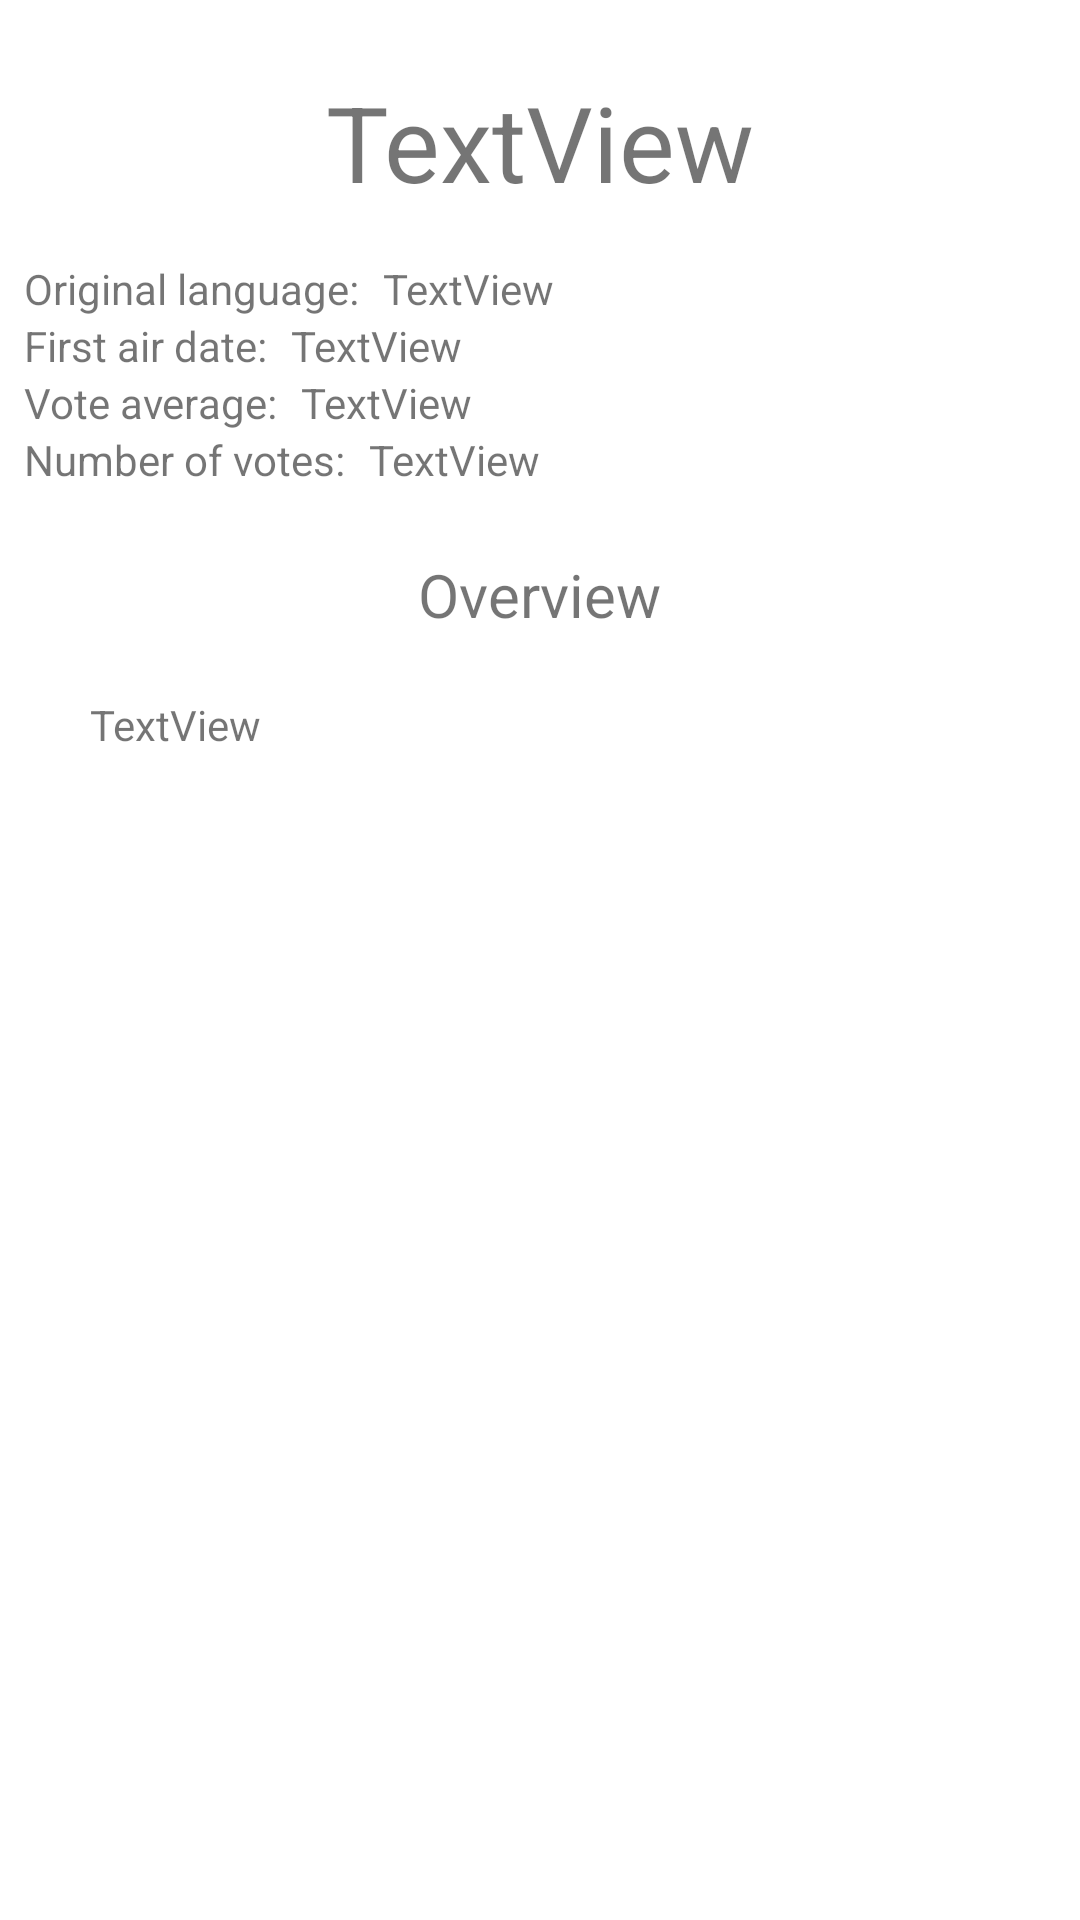

Layout XML and referenced resources for this Android screen:
<!-- AndroidManifest.xml: application theme Theme.PruebaTecnica -->
<!-- res/layout/activity_serie_detail.xml -->
<?xml version="1.0" encoding="utf-8"?>
<androidx.constraintlayout.widget.ConstraintLayout xmlns:android="http://schemas.android.com/apk/res/android"
    xmlns:app="http://schemas.android.com/apk/res-auto"
    xmlns:tools="http://schemas.android.com/tools"
    android:layout_width="match_parent"
    android:layout_height="match_parent"
    tools:context=".ui.view.SerieDetail">

    <TextView
        android:id="@+id/textSerieName"
        android:layout_width="wrap_content"
        android:layout_height="wrap_content"
        android:layout_marginTop="24dp"
        android:textSize="35sp"
        android:text="TextView"
        app:layout_constraintEnd_toEndOf="parent"
        app:layout_constraintStart_toStartOf="parent"
        app:layout_constraintTop_toTopOf="parent" />

    <TextView
        android:id="@+id/textView3"
        android:layout_width="wrap_content"
        android:layout_height="wrap_content"
        android:layout_marginStart="8dp"
        android:layout_marginTop="16dp"
        android:text="Original language:"
        app:layout_constraintStart_toStartOf="parent"
        app:layout_constraintTop_toBottomOf="@+id/textSerieName" />

    <TextView
        android:id="@+id/valorIdiomaOrigen"
        android:layout_width="wrap_content"
        android:layout_height="wrap_content"
        android:layout_marginStart="8dp"
        android:layout_marginTop="16dp"
        android:text="TextView"
        app:layout_constraintStart_toEndOf="@+id/textView3"
        app:layout_constraintTop_toBottomOf="@+id/textSerieName" />

    <TextView
        android:id="@+id/textView5"
        android:layout_width="wrap_content"
        android:layout_height="wrap_content"
        android:layout_marginStart="8dp"
        android:text="First air date:"
        app:layout_constraintStart_toStartOf="parent"
        app:layout_constraintTop_toBottomOf="@+id/textView3" />

    <TextView
        android:id="@+id/valorFechaLanzamiento"
        android:layout_width="wrap_content"
        android:layout_height="wrap_content"
        android:layout_marginStart="8dp"
        android:text="TextView"
        app:layout_constraintStart_toEndOf="@+id/textView5"
        app:layout_constraintTop_toBottomOf="@+id/valorIdiomaOrigen" />

    <TextView
        android:id="@+id/textView7"
        android:layout_width="wrap_content"
        android:layout_height="wrap_content"
        android:layout_marginStart="8dp"
        android:text="Vote average:"
        app:layout_constraintStart_toStartOf="parent"
        app:layout_constraintTop_toBottomOf="@+id/textView5" />

    <TextView
        android:id="@+id/textView8"
        android:layout_width="wrap_content"
        android:layout_height="wrap_content"
        android:layout_marginStart="8dp"
        android:text="Number of votes:"
        app:layout_constraintStart_toStartOf="parent"
        app:layout_constraintTop_toBottomOf="@+id/textView7" />

    <TextView
        android:id="@+id/valorMediaVotos"
        android:layout_width="wrap_content"
        android:layout_height="wrap_content"
        android:layout_marginStart="8dp"
        android:text="TextView"
        app:layout_constraintStart_toEndOf="@+id/textView7"
        app:layout_constraintTop_toBottomOf="@+id/valorFechaLanzamiento" />

    <TextView
        android:id="@+id/valorNumeroVotos"
        android:layout_width="wrap_content"
        android:layout_height="wrap_content"
        android:layout_marginStart="8dp"
        android:text="TextView"
        app:layout_constraintStart_toEndOf="@+id/textView8"
        app:layout_constraintTop_toBottomOf="@+id/valorMediaVotos" />

    <TextView
        android:id="@+id/textView11"
        android:layout_width="wrap_content"
        android:layout_height="wrap_content"
        android:layout_marginTop="60dp"
        android:text="Overview"
        android:textSize="20sp"
        app:layout_constraintEnd_toEndOf="parent"
        app:layout_constraintStart_toStartOf="parent"
        app:layout_constraintTop_toBottomOf="@+id/valorFechaLanzamiento" />

    <TextView
        android:id="@+id/valorResumen"
        android:layout_width="300dp"
        android:layout_height="wrap_content"
        android:text="TextView"
        app:layout_constraintBottom_toBottomOf="parent"
        app:layout_constraintEnd_toEndOf="parent"
        app:layout_constraintStart_toStartOf="parent"
        app:layout_constraintTop_toBottomOf="@+id/textView11"
        app:layout_constraintVertical_bias="0.050000012" />


</androidx.constraintlayout.widget.ConstraintLayout>
<!-- resources referenced by this layout -->
<resources>
  <style name="Theme.PruebaTecnica" parent="Theme.MaterialComponents.DayNight.NoActionBar">
          
          <item name="colorPrimary">@color/purple_500</item>
          <item name="colorPrimaryVariant">@color/purple_700</item>
          <item name="colorOnPrimary">@color/white</item>
          
          <item name="colorSecondary">@color/teal_200</item>
          <item name="colorSecondaryVariant">@color/teal_700</item>
          <item name="colorOnSecondary">@color/black</item>
          
          <item name="android:statusBarColor" tools:targetApi="l">?attr/colorPrimaryVariant</item>
          
      </style>
  <!-- not gathered from this repository: default colours our renderer supplied (Android Studio template values) -->
  <color name="purple_500">#FF6200EE</color>
  <color name="purple_700">#FF3700B3</color>
  <color name="teal_200">#FF03DAC5</color>
  <color name="teal_700">#FF018786</color>
  <color name="black">#FF000000</color>
  <color name="white">#FFFFFFFF</color>
</resources>
